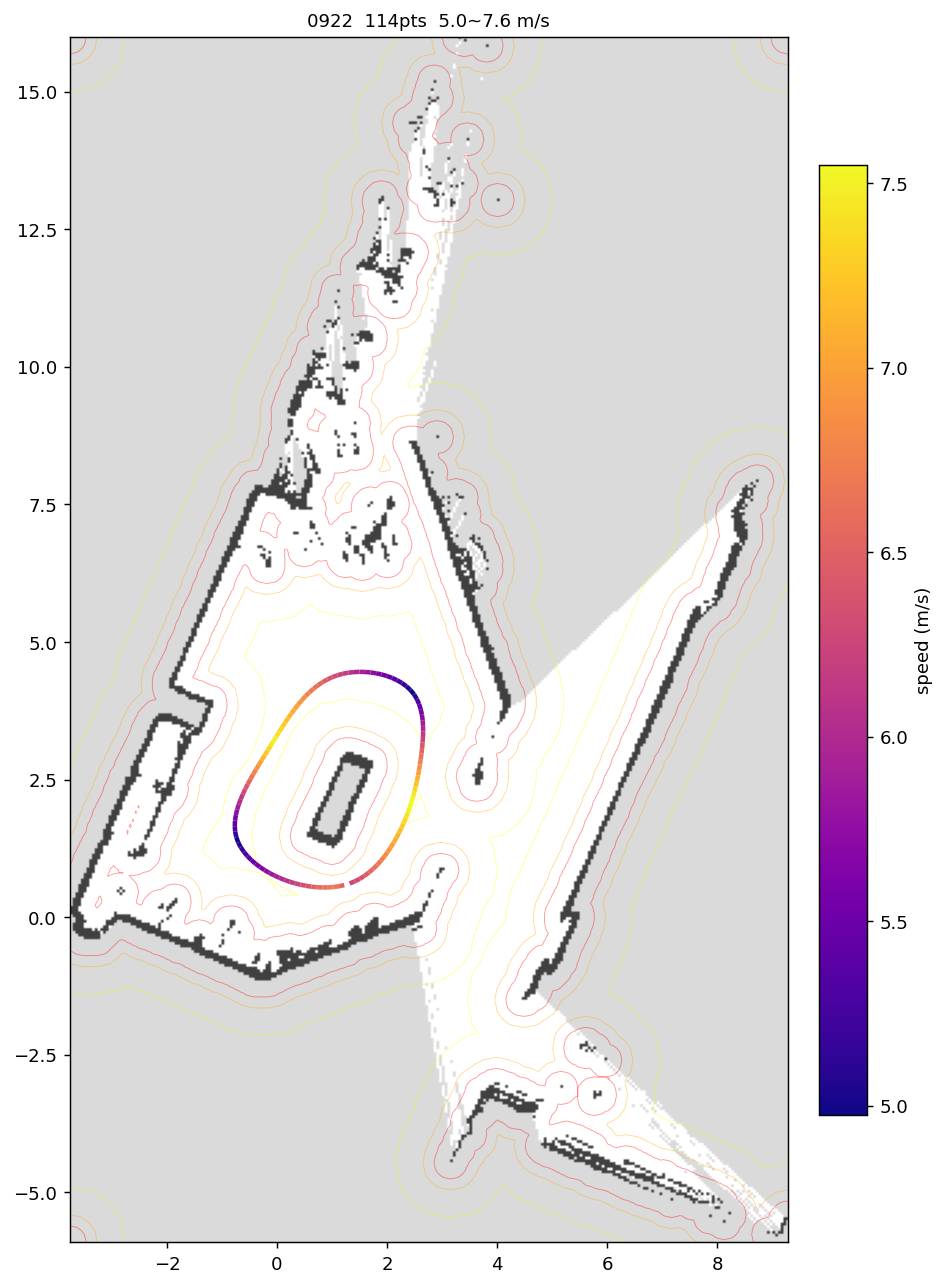

Values plotted in this chart, from the file beside it:
x, y, speed
1.321, 0.6123, 6.277
1.414, 0.6502, 6.313
1.504, 0.6963, 6.393
1.589, 0.7499, 6.471
1.67, 0.8100, 6.548
1.746, 0.8758, 6.625
1.818, 0.9464, 6.7
1.886, 1.021, 6.775
1.949, 1.1, 6.849
2.009, 1.181, 6.923
2.065, 1.264, 6.995
2.118, 1.35, 7.067
2.168, 1.438, 7.138
2.215, 1.527, 7.208
2.26, 1.617, 7.278
2.302, 1.709, 7.346
2.341, 1.802, 7.415
2.378, 1.896, 7.482
2.412, 1.991, 7.55
2.443, 2.087, 7.551
2.472, 2.183, 7.443
2.498, 2.281, 7.334
2.523, 2.378, 7.223
2.545, 2.477, 7.111
2.564, 2.576, 6.996
2.582, 2.675, 6.88
2.599, 2.775, 6.762
2.613, 2.874, 6.641
2.627, 2.974, 6.519
2.638, 3.075, 6.394
2.647, 3.175, 6.266
2.654, 3.276, 6.136
2.656, 3.376, 6.003
2.655, 3.477, 5.868
2.648, 3.578, 5.728
2.635, 3.678, 5.586
2.613, 3.776, 5.44
2.583, 3.872, 5.289
2.542, 3.965, 5.135
2.49, 4.051, 4.975
2.426, 4.128, 5.075
2.352, 4.197, 5.174
2.27, 4.256, 5.27
2.183, 4.306, 5.365
2.091, 4.348, 5.458
1.997, 4.383, 5.55
1.9, 4.411, 5.64
1.801, 4.433, 5.729
1.702, 4.447, 5.816
1.601, 4.456, 5.902
1.5, 4.458, 5.987
1.4, 4.454, 6.07
1.3, 4.443, 6.153
1.2, 4.425, 6.234
1.103, 4.398, 6.314
1.008, 4.364, 6.394
0.9170, 4.321, 6.472
0.8292, 4.272, 6.55
0.7455, 4.215, 6.626
0.6660, 4.154, 6.702
... 54 more rows
